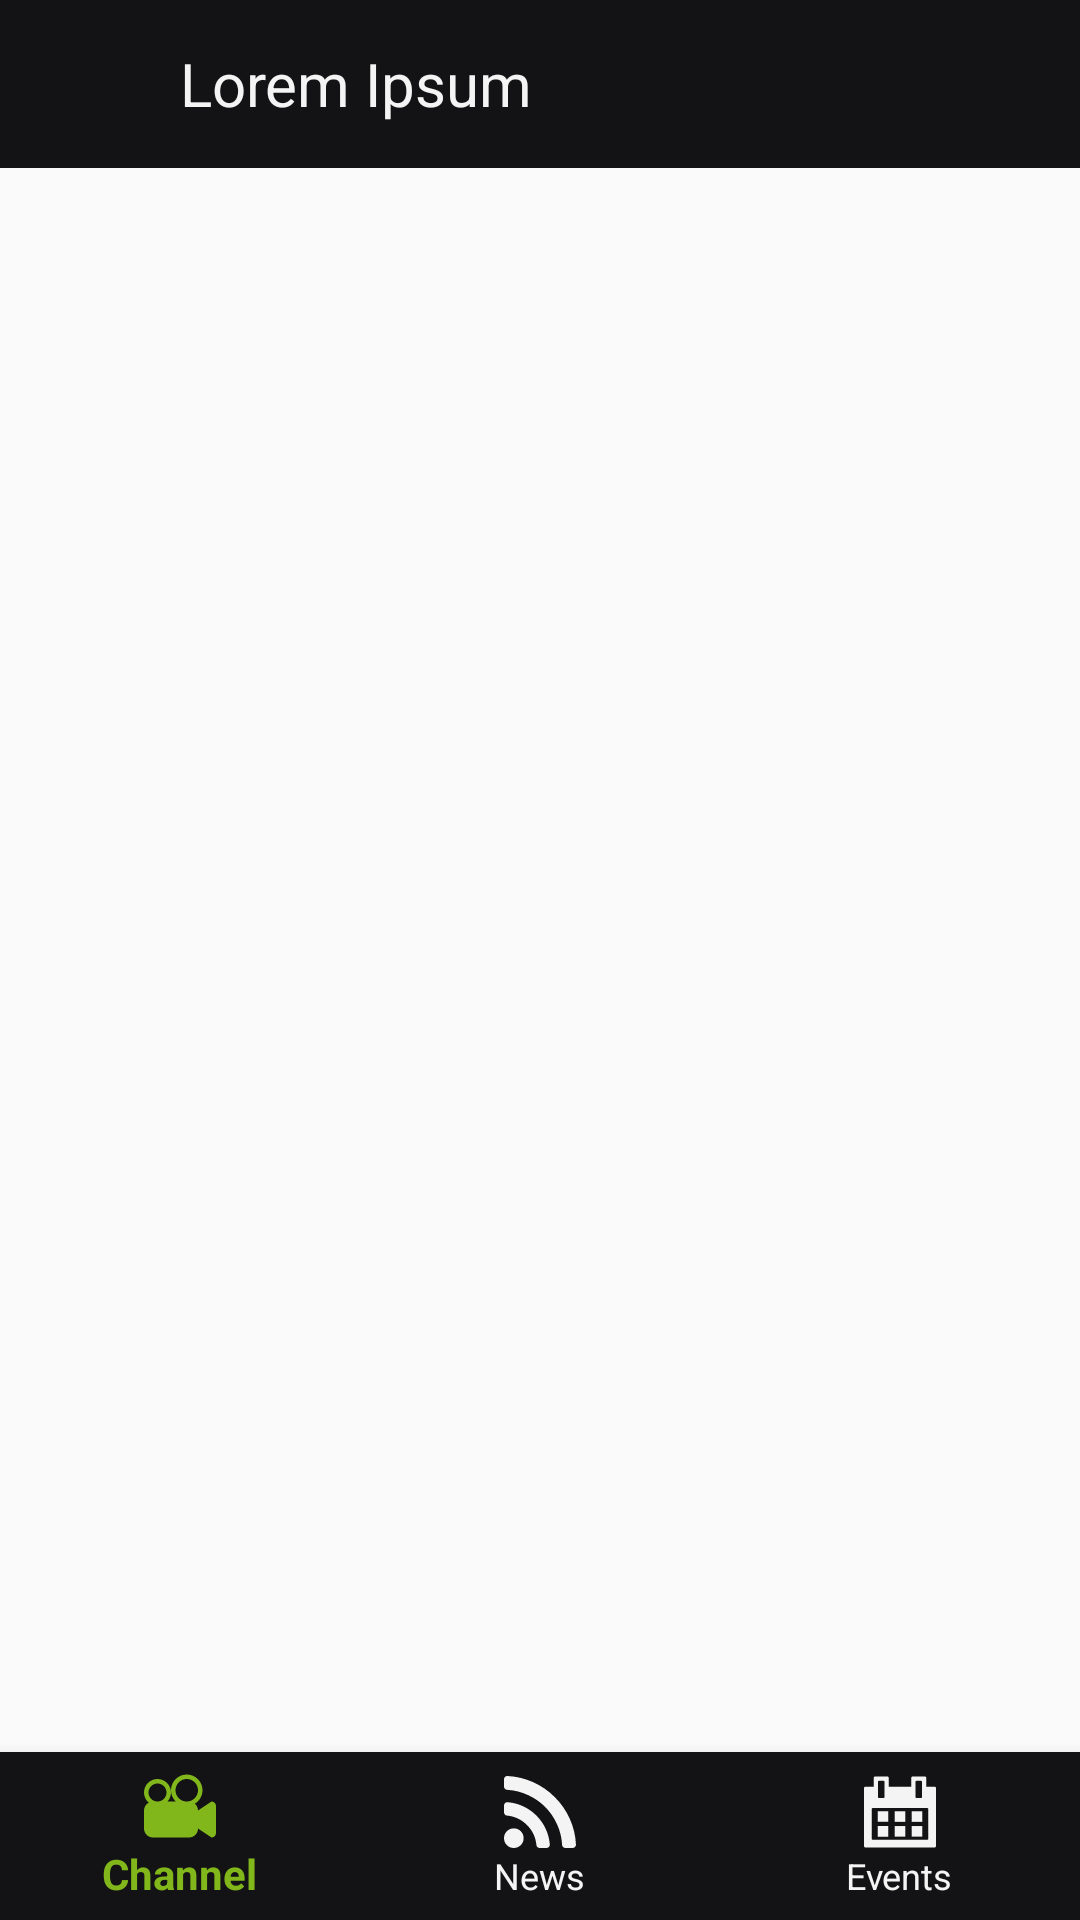

Here is an Android app screen rendered from its layout file. Give the layout XML and the strings, colors and styles it references.
<!-- AndroidManifest.xml: application theme AppTheme -->
<!-- res/layout/home_activity.xml -->
<?xml version="1.0" encoding="utf-8"?>
<android.support.v4.widget.DrawerLayout xmlns:android="http://schemas.android.com/apk/res/android"
    xmlns:app="http://schemas.android.com/apk/res-auto"
    xmlns:tools="http://schemas.android.com/tools"
    android:id="@+id/drawer_home"
    android:layout_width="match_parent"
    android:layout_height="match_parent"
    android:fitsSystemWindows="true">

    <RelativeLayout
        android:layout_width="match_parent"
        android:layout_height="match_parent"
        tools:context="com.iriras.myislamicchannel.HomeActivity">

        <include
            android:id="@+id/toolbar"
            layout="@layout/toolbar_default"
            android:layout_width="match_parent"
            android:layout_height="?actionBarSize"
            android:layout_alignParentTop="true" />

        <FrameLayout
            android:id="@+id/frm_container"
            android:layout_width="match_parent"
            android:layout_height="match_parent"
            android:layout_above="@+id/btmnav_home"
            android:layout_below="@+id/toolbar" />

        <android.support.design.widget.BottomNavigationView
            android:id="@+id/btmnav_home"
            android:layout_width="match_parent"
            android:layout_height="wrap_content"
            android:layout_alignParentBottom="true"
            android:background="@color/colorPrimary"
            app:itemIconTint="@drawable/selector_home_menu"
            app:itemTextColor="@drawable/selector_home_menu"
            app:menu="@menu/home_bottom_menu" />

    </RelativeLayout>

    <android.support.design.widget.NavigationView
        android:id="@+id/navmenu_home"
        android:layout_width="match_parent"
        android:layout_height="match_parent"
        android:layout_gravity="right" />

</android.support.v4.widget.DrawerLayout>
<!-- res/layout/toolbar_default.xml (included above) -->
<?xml version="1.0" encoding="utf-8"?>
<android.support.v7.widget.Toolbar xmlns:android="http://schemas.android.com/apk/res/android"
    xmlns:app="http://schemas.android.com/apk/res-auto"
    xmlns:tools="http://schemas.android.com/tools"
    android:id="@+id/toolbar"
    android:layout_width="match_parent"
    android:layout_height="?actionBarSize"
    android:background="@color/colorPrimary"
    android:gravity="center_vertical"
    android:paddingRight="16dp"
    android:theme="@style/ThemeOverlay.AppCompat.Dark.ActionBar"
    app:popupTheme="@style/ThemeOverlay.AppCompat.Light">

    <ImageView
        android:layout_width="28dp"
        android:layout_height="28dp"
        android:src="@drawable/ic_mosque"
        android:tint="@color/colorAccent" />

    <TextView
        android:id="@+id/toolbar_title"
        fontPath="@string/cabin_medium"
        android:layout_width="match_parent"
        android:layout_height="wrap_content"
        android:paddingLeft="16dp"
        android:text="Lorem Ipsum"
        android:textColor="@color/textColorPrimaryDefault"
        android:textSize="20sp"
        tools:ignore="MissingPrefix" />
</android.support.v7.widget.Toolbar>
<!-- resources referenced by this layout -->
<resources>
  <color name="colorAccent">#81B71B</color>
  <color name="colorPrimary">#131315</color>
  <color name="textColorPrimaryDefault">#F4F4F4</color>
  <!-- drawable selector_home_menu (drawable) -->
  <?xml version="1.0" encoding="utf-8"?>
  <selector xmlns:android="http://schemas.android.com/apk/res/android">
      <item android:color="@color/colorAccent" android:state_checked="true" />
      <item android:color="@color/textColorPrimaryDefault" android:state_checked="false" />
  </selector>
  <string name="cabin_medium">fonts/Cabin-Medium.ttf</string>
  <style name="AppTheme" parent="Theme.AppCompat.Light.NoActionBar">
          
          <item name="android:windowTranslucentNavigation" tools:targetApi="kitkat">true</item>
          <item name="android:windowTranslucentStatus" tools:targetApi="kitkat">true</item>
          <item name="colorPrimary">@color/colorPrimary</item>
          <item name="colorPrimaryDark">@color/colorPrimary</item>
          <item name="colorAccent">@color/colorAccent</item>
      </style>
</resources>
